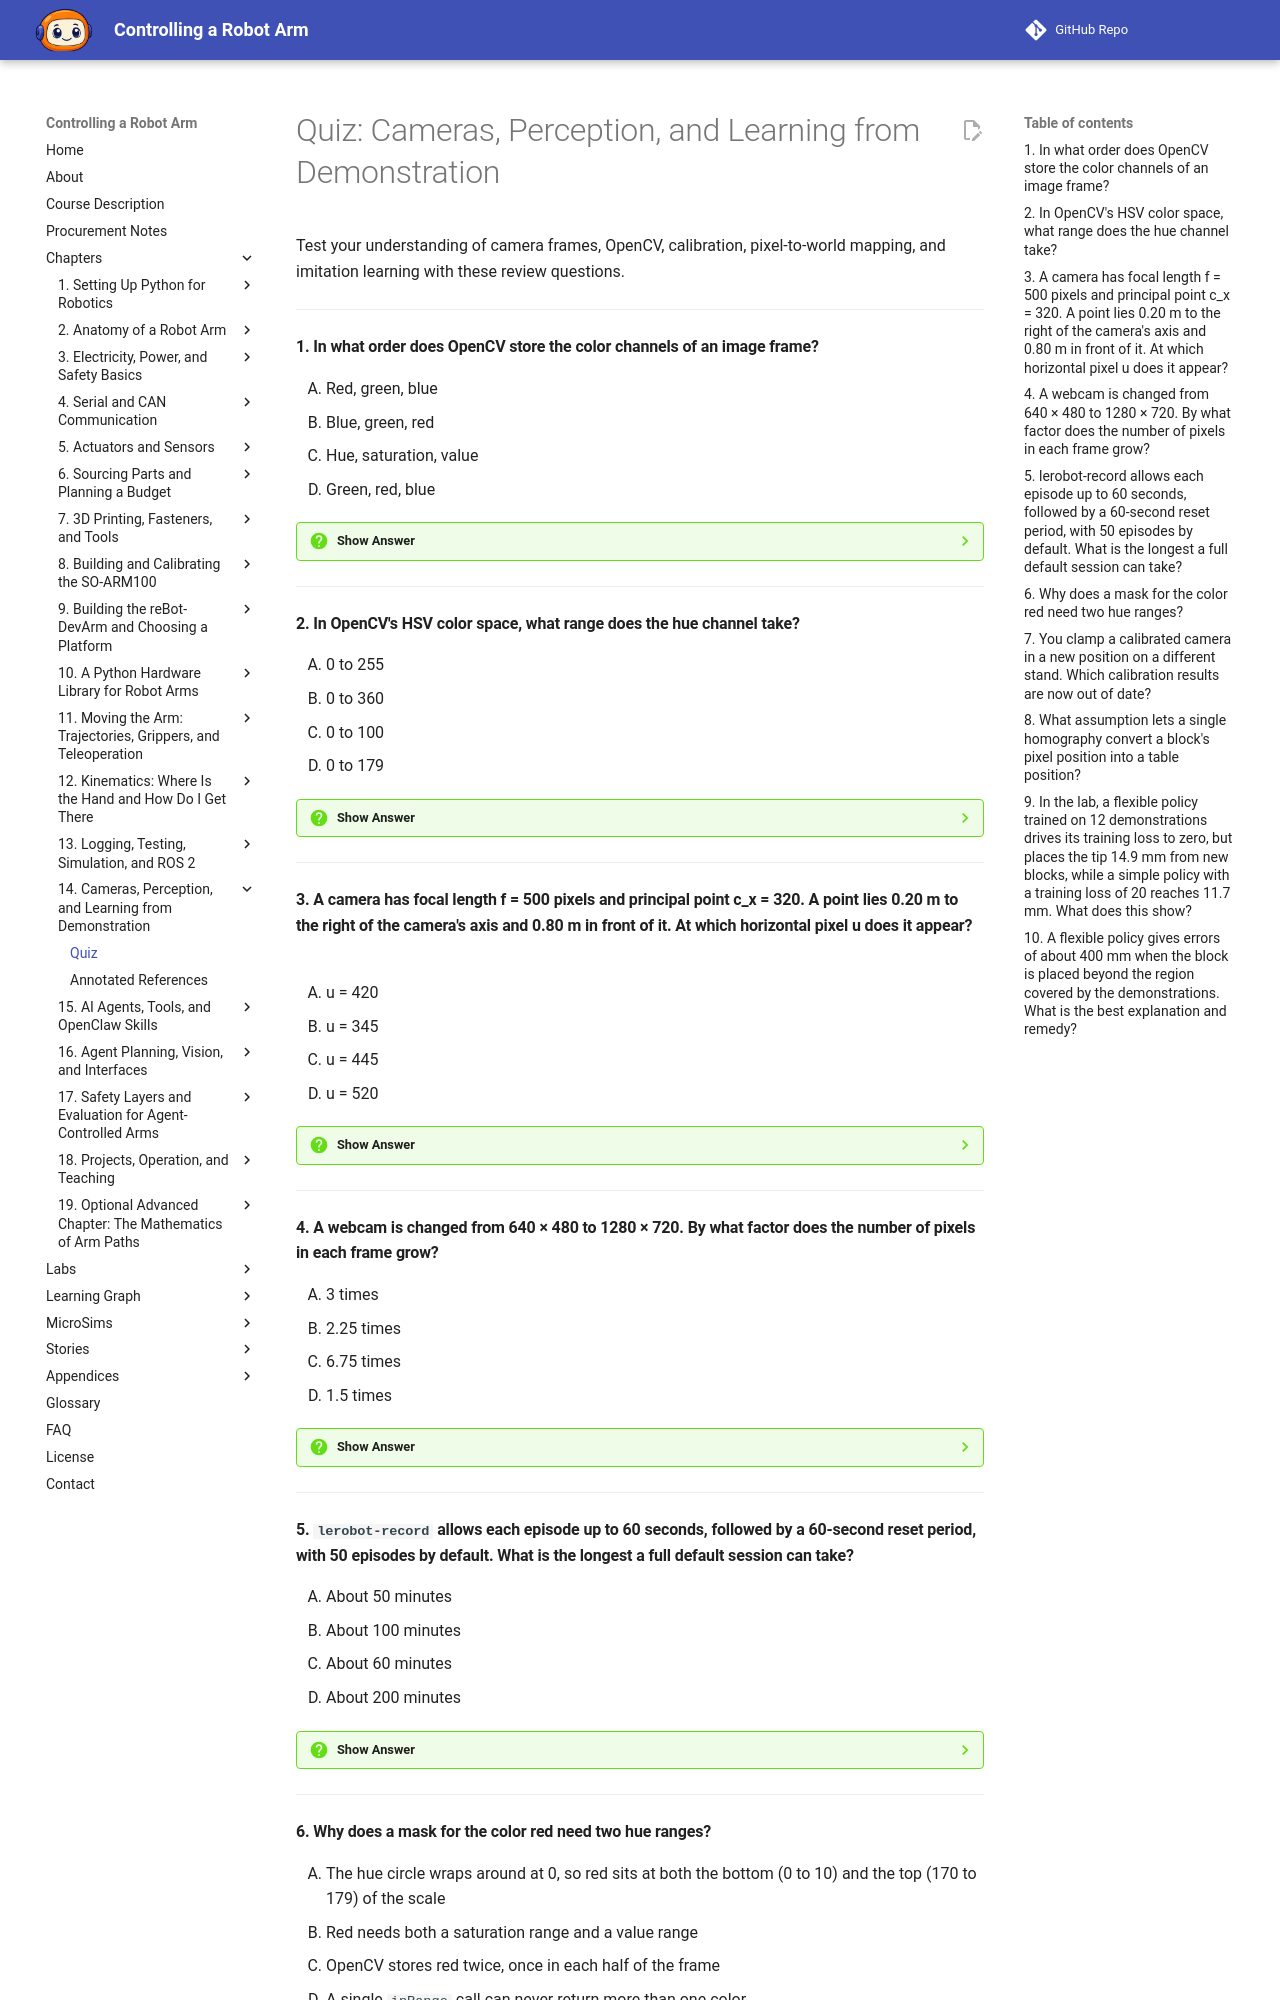

repository: dmccreary/robot-arm · page: chapters/14-perception-and-learning/quiz/index.html · generator: mkdocs

# Quiz: Cameras, Perception, and Learning from Demonstration

Test your understanding of camera frames, OpenCV, calibration, pixel-to-world mapping, and imitation learning with these review questions.

---

#### 1. In what order does OpenCV store the color channels of an image frame?

<div class="upper-alpha" markdown>
1. Red, green, blue
2. Blue, green, red
3. Hue, saturation, value
4. Green, red, blue
</div>

??? question "Show Answer"
    The correct answer is **B**. OpenCV orders channels as blue, green, red (BGR), and not RGB. This is a famous source of swapped colors when a picture from OpenCV is shown by another library. A frame is a NumPy array of shape (height, width, 3) with one number from 0 to 255 per channel at each pixel. HSV is a different color space, reached with `cv2.cvtColor(frame, cv2.COLOR_BGR2HSV)`.

    **Concept Tested:** Image Frame

    **See:** [USB Webcams and Frames](index.md#usb-webcams-and-frames)

---

#### 2. In OpenCV's HSV color space, what range does the hue channel take?

<div class="upper-alpha" markdown>
1. 0 to 255
2. 0 to 360
3. 0 to 100
4. 0 to 179
</div>

??? question "Show Answer"
    The correct answer is **D**. OpenCV halves the usual 360-degree hue circle so that it fits in one byte, so hue runs from 0 to 179, while saturation and value run from 0 to 255. With full saturation and value, pure red has a hue of 0, yellow 30, green 60, and blue 120. Separating hue from brightness is what makes the question "is this pixel red?" easy to ask.

    **Concept Tested:** Color Space

    **See:** [Color Spaces and Color Thresholding](index.md#color-spaces-and-color-thresholding)

---

#### 3. A camera has focal length f = 500 pixels and principal point c_x = 320. A point lies 0.20 m to the right of the camera's axis and 0.80 m in front of it. At which horizontal pixel u does it appear?

<div class="upper-alpha" markdown>
1. u = 420
2. u = 345
3. u = 445
4. u = 520
</div>

??? question "Show Answer"
    The correct answer is **C**. The pinhole model gives u = f·X/Z + c_x = 500 × 0.20 / 0.80 + 320 = 125 + 320 = 445. The chapter's example uses 0.10 m to the right and 0.50 m in front, giving u = 420, which is option A. Moving the same point farther away makes it appear closer to the center of the picture, because of the division by Z.

    **Concept Tested:** Camera Intrinsics

    **See:** [Camera Intrinsics and the Pinhole Model](index.md#camera-intrinsics-and-the-pinhole-model)

---

#### 4. A webcam is changed from 640 × 480 to 1280 × 720. By what factor does the number of pixels in each frame grow?

<div class="upper-alpha" markdown>
1. 3 times
2. 2.25 times
3. 6.75 times
4. 1.5 times
</div>

??? question "Show Answer"
    The correct answer is **A**. A 640 × 480 frame has 307,200 pixels, and a 1280 × 720 frame has 921,600, which is exactly 3 times as many. The chapter's example compares 1920 × 1080 (2,073,600 pixels) with 640 × 480, which is 6.75 times as many. Resolution and frame rate set the cost of a camera, because every extra number must be moved and processed at every tick.

    **Concept Tested:** USB Webcam

    **See:** [USB Webcams and Frames](index.md#usb-webcams-and-frames)

---

#### 5. `lerobot-record` allows each episode up to 60 seconds, followed by a 60-second reset period, with 50 episodes by default. What is the longest a full default session can take?

<div class="upper-alpha" markdown>
1. About 50 minutes
2. About 100 minutes
3. About 60 minutes
4. About 200 minutes
</div>

??? question "Show Answer"
    The correct answer is **B**. Each episode and its reset take at most 60 + 60 = 120 seconds, and 50 × 120 = 6,000 seconds, or 100 minutes. The right arrow ends an episode or reset early, which shortens the session. The documentation advises at least 50 episodes for a first dataset, with 10 at each location of the object and a consistent grasp.

    **Concept Tested:** Recording Episodes

    **See:** [Recording Episodes and Datasets](index.md#recording-episodes-and-datasets)

---

#### 6. Why does a mask for the color red need two hue ranges?

<div class="upper-alpha" markdown>
1. The hue circle wraps around at 0, so red sits at both the bottom (0 to 10) and the top (170 to 179) of the scale
2. Red needs both a saturation range and a value range
3. OpenCV stores red twice, once in each half of the frame
4. A single `inRange` call can never return more than one color
</div>

??? question "Show Answer"
    The correct answer is **A**. Because hue is circular, red lies on both sides of the point where the scale wraps from 179 back to 0. A red mask is made from two `cv2.inRange` calls joined with `|`. Forgetting the second range is the most common bug in color code. The minimum saturation and value in each range are what keep gray, white, and dark pixels out of the mask.

    **Concept Tested:** Color Thresholding

    **See:** [Color Spaces and Color Thresholding](index.md#color-spaces-and-color-thresholding)

---
